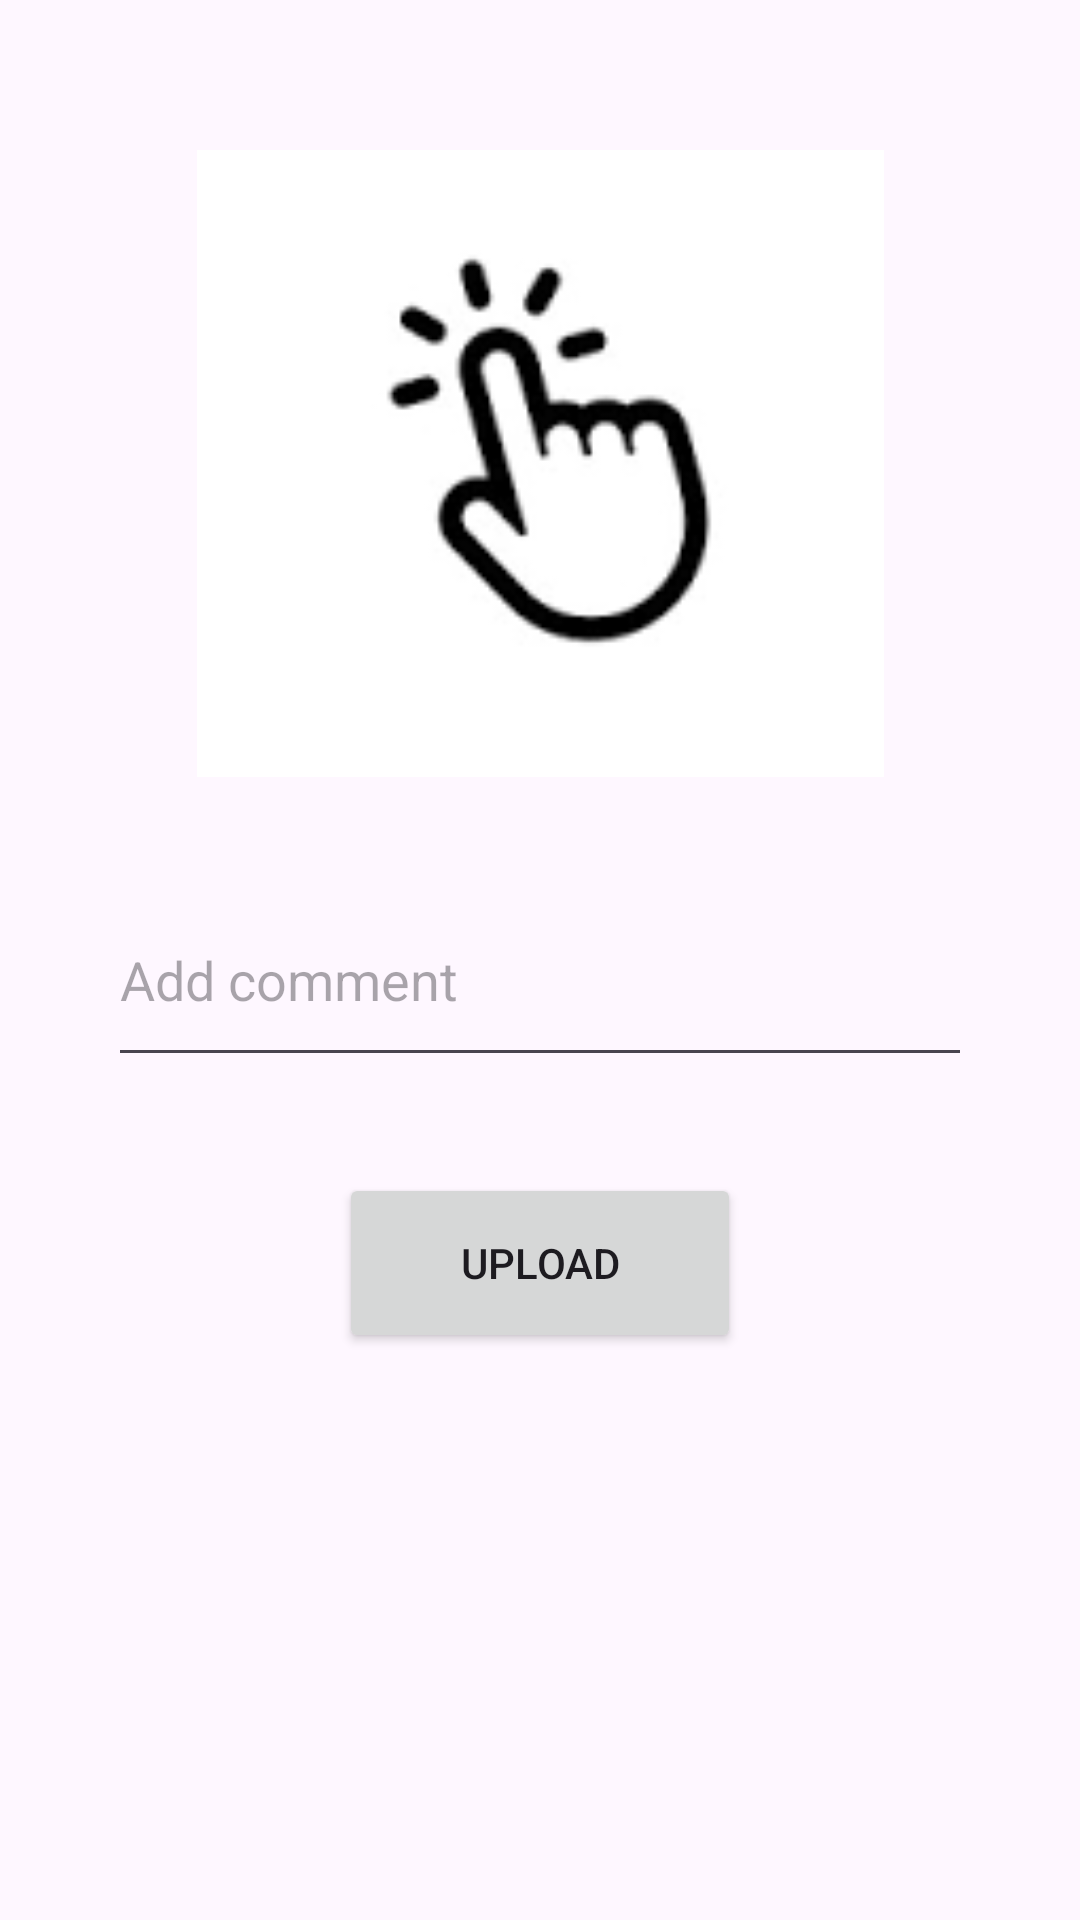

Android layout source for this screen:
<!-- AndroidManifest.xml: application theme Theme.JavaİnstagramClone -->
<!-- res/layout/activity_up_load.xml -->
<?xml version="1.0" encoding="utf-8"?>
<androidx.constraintlayout.widget.ConstraintLayout xmlns:android="http://schemas.android.com/apk/res/android"
    xmlns:app="http://schemas.android.com/apk/res-auto"
    xmlns:tools="http://schemas.android.com/tools"
    android:id="@+id/main"
    android:layout_width="match_parent"
    android:layout_height="match_parent"
    tools:context=".view.UpLoadActivity">

    <ImageView
        android:id="@+id/imageView"
        android:layout_width="255dp"
        android:layout_height="209dp"
        android:layout_marginTop="50dp"
        android:onClick="selectImage"
        app:layout_constraintEnd_toEndOf="parent"
        app:layout_constraintStart_toStartOf="parent"
        app:layout_constraintTop_toTopOf="parent"
        app:srcCompat="@drawable/click" />

    <EditText
        android:id="@+id/commentText"
        android:layout_width="288dp"
        android:layout_height="68dp"
        android:layout_marginTop="32dp"
        android:ems="10"
        android:hint="Add comment"
        android:inputType="text"
        app:layout_constraintEnd_toEndOf="parent"
        app:layout_constraintStart_toStartOf="parent"
        app:layout_constraintTop_toBottomOf="@+id/imageView" />

    <Button
        android:id="@+id/uploadButton"
        android:layout_width="134dp"
        android:layout_height="60dp"
        android:layout_marginTop="32dp"
        android:onClick="uploadButtonClicked"
        android:text="UPLOAD"
        app:layout_constraintEnd_toEndOf="parent"
        app:layout_constraintStart_toStartOf="parent"
        app:layout_constraintTop_toBottomOf="@+id/commentText" />
</androidx.constraintlayout.widget.ConstraintLayout>
<!-- resources referenced by this layout -->
<resources>
  <!-- drawable click: png bitmap (drawable, 2235 bytes) -->
  <style name="Theme.JavaİnstagramClone" parent="Base.Theme.JavaİnstagramClone" />
  <style name="Base.Theme.JavaİnstagramClone" parent="Theme.Material3.DayNight.NoActionBar">
          
          
      </style>
</resources>
